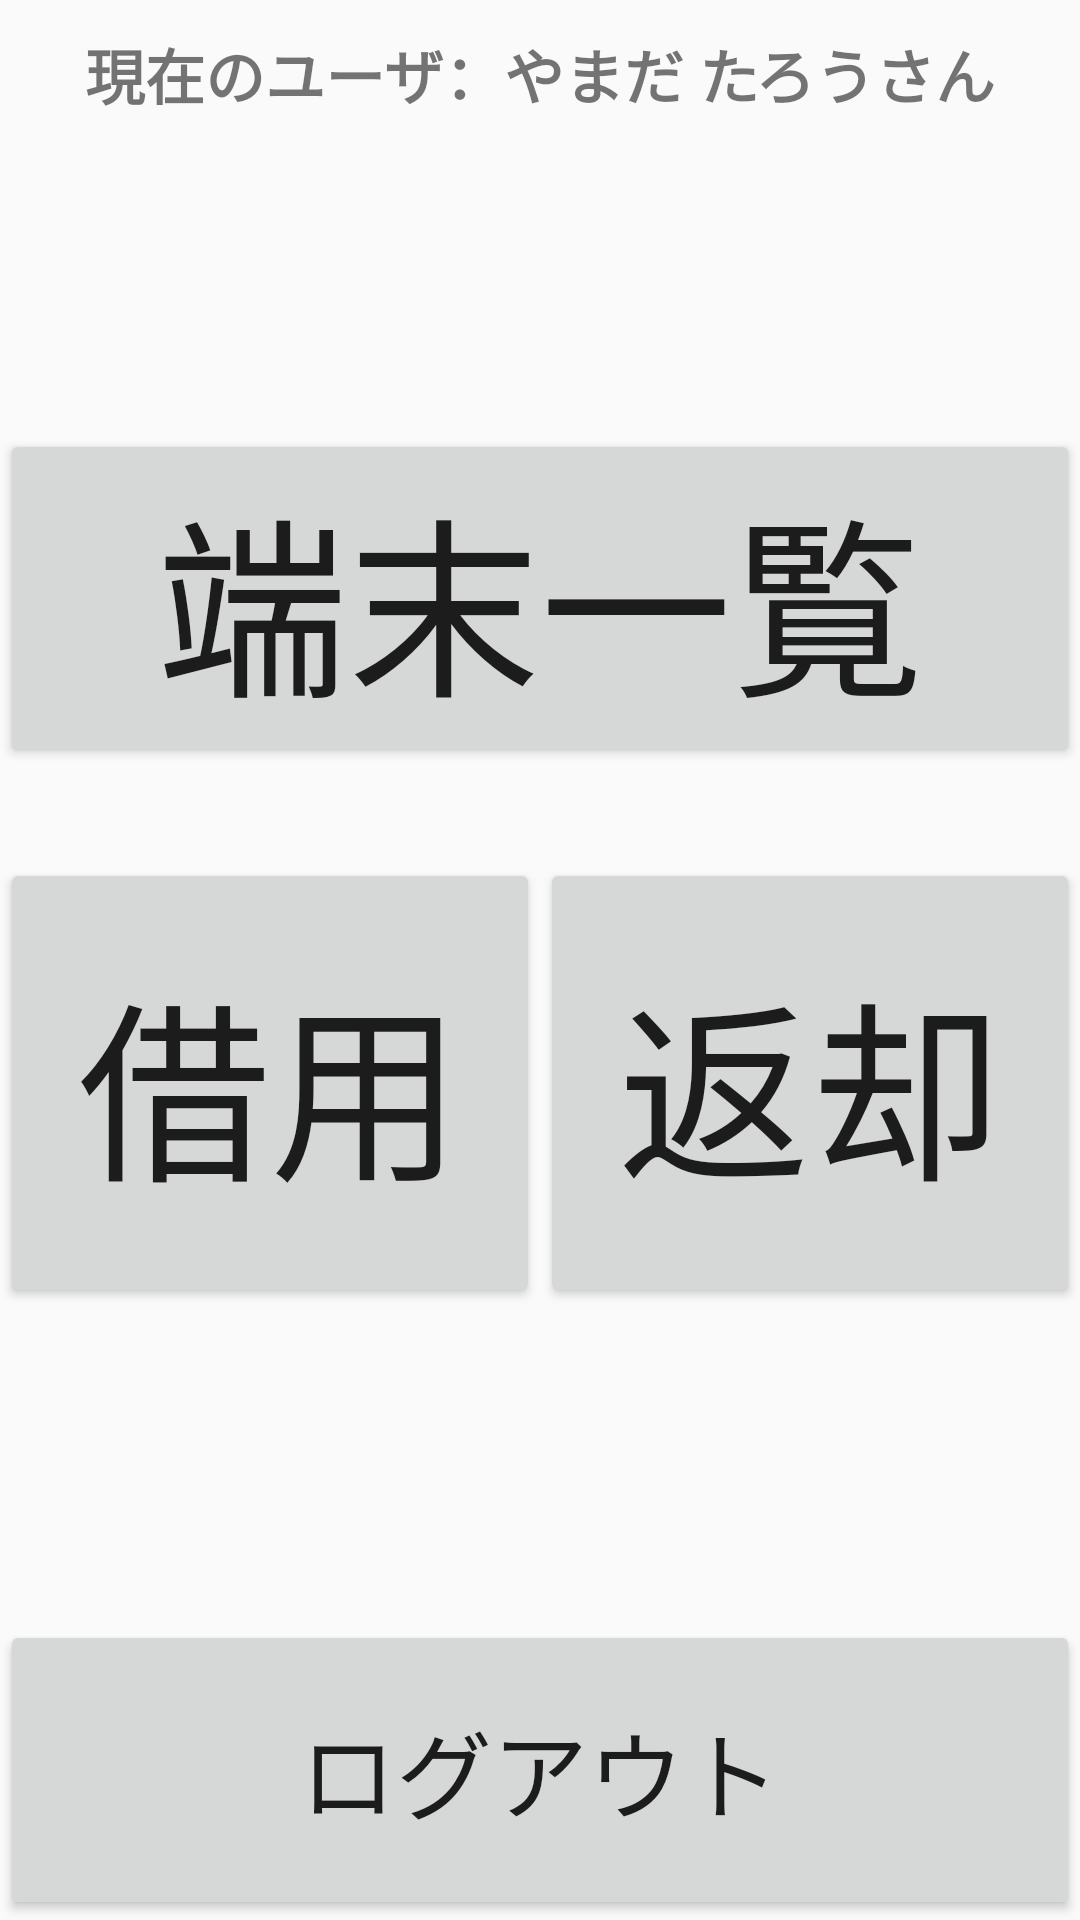

Write the Android layout XML for this screen, with the resource values it uses.
<!-- AndroidManifest.xml: application theme AppTheme -->
<!-- res/layout/fragment_main.xml -->
<?xml version="1.0" encoding="utf-8"?>
<LinearLayout xmlns:android="http://schemas.android.com/apk/res/android"
              android:layout_width="match_parent"
              android:layout_height="match_parent"
              android:orientation="vertical">

    <TextView
        android:id="@+id/user_name_text_view"
        android:text="現在のユーザ：やまだ たろうさん"
        android:textSize="20sp"
        android:textStyle="bold"
        android:gravity="center"
        android:paddingTop="10dp"
        android:layout_width="match_parent"
        android:layout_height="wrap_content"/>

    <LinearLayout
        android:layout_weight="1"
        android:gravity="center"
        android:orientation="vertical"
        android:layout_width="match_parent"
        android:layout_height="wrap_content">

        <Button
            android:id="@+id/list_button"
            android:text="@string/device_list"
            android:textSize="64sp"
            android:layout_width="match_parent"
            android:layout_height="wrap_content"/>

        <LinearLayout
            android:paddingTop="30dp"
            android:orientation="horizontal"
            android:layout_width="match_parent"
            android:layout_height="wrap_content">

            <Button
                android:layout_weight="1"
                android:id="@+id/rental_button"
                android:text="@string/rental"
                android:textSize="64sp"
                android:layout_width="match_parent"
                android:layout_height="150dp"/>

            <Button
                android:layout_weight="1"
                android:id="@+id/return_button"
                android:text="@string/returned"
                android:textSize="64sp"
                android:layout_width="match_parent"
                android:layout_height="150dp"/>
        </LinearLayout>
    </LinearLayout>


    <Button
        android:id="@+id/logout_button"
        android:textSize="32sp"
        android:text="@string/logout"
        android:layout_width="match_parent"
        android:layout_height="100dp"/>

</LinearLayout>
<!-- resources referenced by this layout -->
<resources>
  <string name="device_list">端末一覧</string>
  <string name="logout">ログアウト</string>
  <string name="rental">借用</string>
  <string name="returned">返却</string>
  <style name="AppTheme" parent="Theme.AppCompat.Light.NoActionBar">
          
          <item name="colorPrimary">@color/colorPrimary</item>
          <item name="colorPrimaryDark">@color/colorPrimaryDark</item>
          <item name="colorAccent">@color/colorAccent</item>
          <item name="toolbar_title">@string/app_name</item>
      </style>
  <color name="colorPrimary">#3F51B5</color>
  <color name="colorPrimaryDark">#303F9F</color>
  <color name="colorAccent">#FF4081</color>
  <string name="app_name">たんまつ管理さん</string>
</resources>
